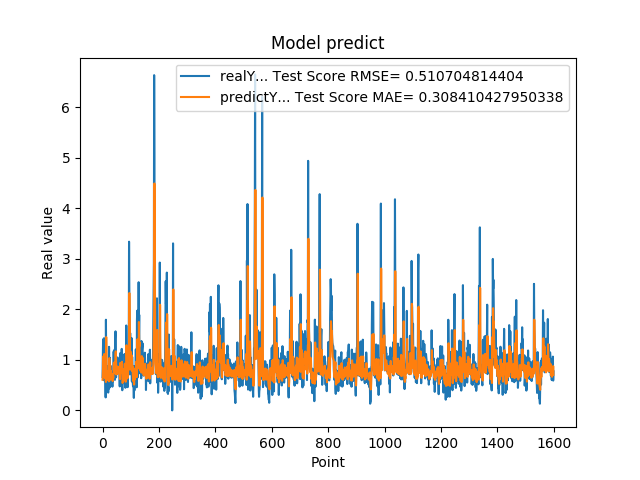

The file beside this chart, header and first rows:
6.598609685899999855e-01, 6.072052109824569444e-01
1.064264059070000101e+00, 6.658221744286665356e-01
1.405602574350000022e+00, 8.801549642518785577e-01
8.296080231669999971e-01, 1.071264470082760933e+00
5.991539955139999485e-01, 8.459036114172054921e-01
1.428635239600000162e+00, 6.647743706006545850e-01
8.065109848980001050e-01, 1.116267225055414203e+00
6.876540184020000224e-01, 8.429935342531691411e-01
5.833169817919999778e-01, 6.957280103663184834e-01
5.949760079379999844e-01, 6.404274928555371282e-01
7.861356735230000670e-01, 6.364920958218673874e-01
2.572369873520000128e-01, 7.298351755588714518e-01
1.794924020770000350e+00, 5.629122436133635610e-01
8.961080312729999831e-01, 1.450886457973997956e+00
7.979059815410000089e-01, 9.459130488876122955e-01
5.662040114399999879e-01, 7.514911709993097322e-01
5.163450241089999615e-01, 6.482469837103113086e-01
6.402639746670000243e-01, 6.007471105192214722e-01
8.763459920880000142e-01, 6.556987840877512852e-01
8.570416569709999877e-01, 7.762054642470904708e-01
3.526079952719999855e-01, 7.752593942426954099e-01
6.394290328030000081e-01, 5.978828718225683847e-01
4.273239970209999905e-01, 6.616212133668069040e-01
1.258448958400000040e+00, 5.758476854062308803e-01
7.610700130459999713e-01, 1.034606068691663605e+00
4.505549967290000679e-01, 7.949406363743054538e-01
1.040465950970000053e+00, 6.037995350118121607e-01
6.315960288049999871e-01, 8.893024683167004563e-01
8.856300115590000077e-01, 7.114597290732872503e-01
6.266390085220000516e-01, 7.813530669435497789e-01
5.889170169829999191e-01, 6.831297610076648708e-01
5.718799829480000207e-01, 6.369343930405791943e-01
7.707089781759999259e-01, 6.265657829813943147e-01
6.057770252229999208e-01, 7.221397021664948124e-01
5.497890114779999671e-01, 6.590903015093533268e-01
4.699150025839999856e-01, 6.184360551208476497e-01
6.790698766709999390e-01, 5.799135140407034594e-01
5.749009847639999782e-01, 6.763204110809873937e-01
7.805925011630000521e-01, 6.361019598013385457e-01
1.167518377299999965e+00, 7.272493039032082995e-01
1.158666014670000077e+00, 9.358384736963539785e-01
8.174470067020001007e-01, 9.459392601537461864e-01
8.721716403960000363e-01, 7.969050898416528694e-01
1.205808043479999814e+00, 7.772405936264589199e-01
6.048160195349999713e-01, 9.567249299746257707e-01
1.414536952970000261e+00, 7.369217054124326260e-01
1.565044999119999947e+00, 1.106170399660318271e+00
9.977170228959999498e-01, 1.170138788219593495e+00
6.543220281600000687e-01, 9.334964847255123876e-01
1.002426028249999934e+00, 7.112501684331181684e-01
1.019487023349999966e+00, 8.442881393179051397e-01
8.961520195010002077e-01, 8.634682655063893320e-01
7.356550097470000438e-01, 8.084615088312732123e-01
1.047770023350000024e+00, 7.258858239929444345e-01
7.574622035029999756e-01, 8.670138255526230742e-01
9.243969917299998951e-01, 7.564058519682719250e-01
8.811730146410000630e-01, 7.988689596108233815e-01
8.489940166470000271e-01, 7.909636080764410604e-01
8.849580287930000067e-01, 7.721193393182433917e-01
7.603709697720000271e-01, 7.856440715132989583e-01
8.084459900859999326e-01, 7.345182055010516242e-01
... 1,539 more rows
